The GitHub repository sudishna29/breed_recognition contains a labelled image folder "processed_dataset" with 5 categories: Gir, Jaffarabadi, Murrah, Red Sindhi, Sahiwal. Examples follow, each with its label.

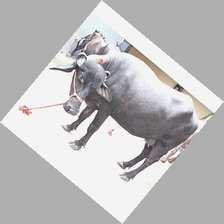
Label: Murrah

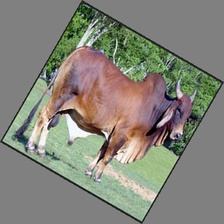
Label: Red Sindhi

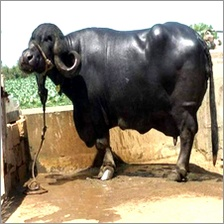
Label: Jaffarabadi

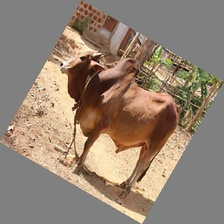
Label: Sahiwal

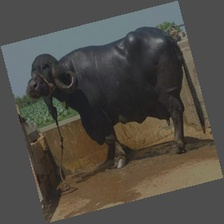
Label: Jaffarabadi

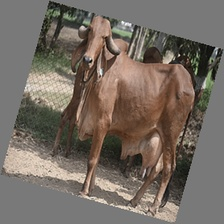
Label: Gir
